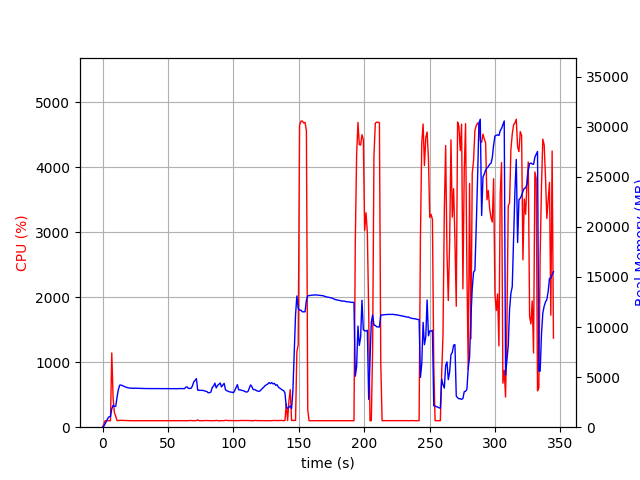

Source data for this figure (header and first rows):
elapsed_time, nproc, cpu, mem_real, mem_virtual
3.62396240234375e-05, 1, 0.0, 10.05, 3186
1.007, 1, 47.7, 96.04, 774.1
2.016, 1, 100.1, 364, 1894
3.023, 1, 100.2, 624, 3180
4.031, 1, 98.2, 884, 3180
5.04, 1, 101.1, 1056, 2668
6.048, 1, 99.2, 1056, 2668
7.056, 1, 1144, 1831, 7305
8.064, 1, 454.2, 2194, 7645
9.072, 1, 222.3, 2072, 7741
10.08, 1, 169.6, 2102, 7793
11.09, 1, 101.1, 3001, 8619
12.1, 1, 102.8, 3759, 9205
13.11, 1, 105.9, 4198, 9589
14.12, 1, 104.9, 4212, 10037
15.13, 1, 104.1, 4159, 10037
16.14, 1, 102.9, 4090, 10037
17.15, 1, 102.0, 4033, 10037
18.16, 1, 100.9, 3984, 10037
19.17, 1, 100.9, 3944, 10037
20.18, 1, 100.9, 3924, 10037
21.19, 1, 100.0, 3900, 10037
22.2, 1, 99.9, 3897, 10037
23.21, 1, 101.0, 3881, 10037
24.22, 1, 98.9, 3881, 10037
25.23, 1, 100.0, 3905, 10037
26.25, 1, 99.9, 3886, 10037
27.26, 1, 99.9, 3881, 10037
28.27, 1, 99.9, 3878, 10037
29.28, 1, 100.0, 3872, 10037
30.29, 1, 100.0, 3872, 10037
31.3, 1, 99.9, 3863, 10037
32.31, 1, 99.8, 3863, 10037
33.32, 1, 100.0, 3859, 10037
34.33, 1, 99.0, 3859, 10037
35.34, 1, 99.9, 3859, 10037
36.35, 1, 99.9, 3859, 10037
37.36, 1, 99.9, 3859, 10037
38.37, 1, 100.1, 3859, 10037
39.38, 1, 100.0, 3859, 10037
40.39, 1, 99.0, 3859, 10037
41.4, 1, 100.0, 3859, 10037
42.41, 1, 99.9, 3859, 10037
43.42, 1, 100.0, 3858, 10037
44.43, 1, 100.0, 3858, 10037
45.44, 1, 100.0, 3858, 10037
46.45, 1, 99.9, 3858, 10037
47.46, 1, 98.9, 3860, 10037
48.48, 1, 100.9, 3862, 10037
49.49, 1, 100.0, 3862, 10037
50.5, 1, 99.9, 3862, 10037
51.51, 1, 99.9, 3862, 10037
52.52, 1, 100.0, 3862, 10037
53.53, 1, 100.0, 3858, 10037
54.54, 1, 100.0, 3855, 10037
55.55, 1, 100.9, 3846, 10037
56.56, 1, 99.9, 3843, 10037
57.57, 1, 101.0, 3846, 10037
58.58, 1, 100.0, 3858, 10037
59.59, 1, 100.0, 3856, 10037
... 281 more rows
